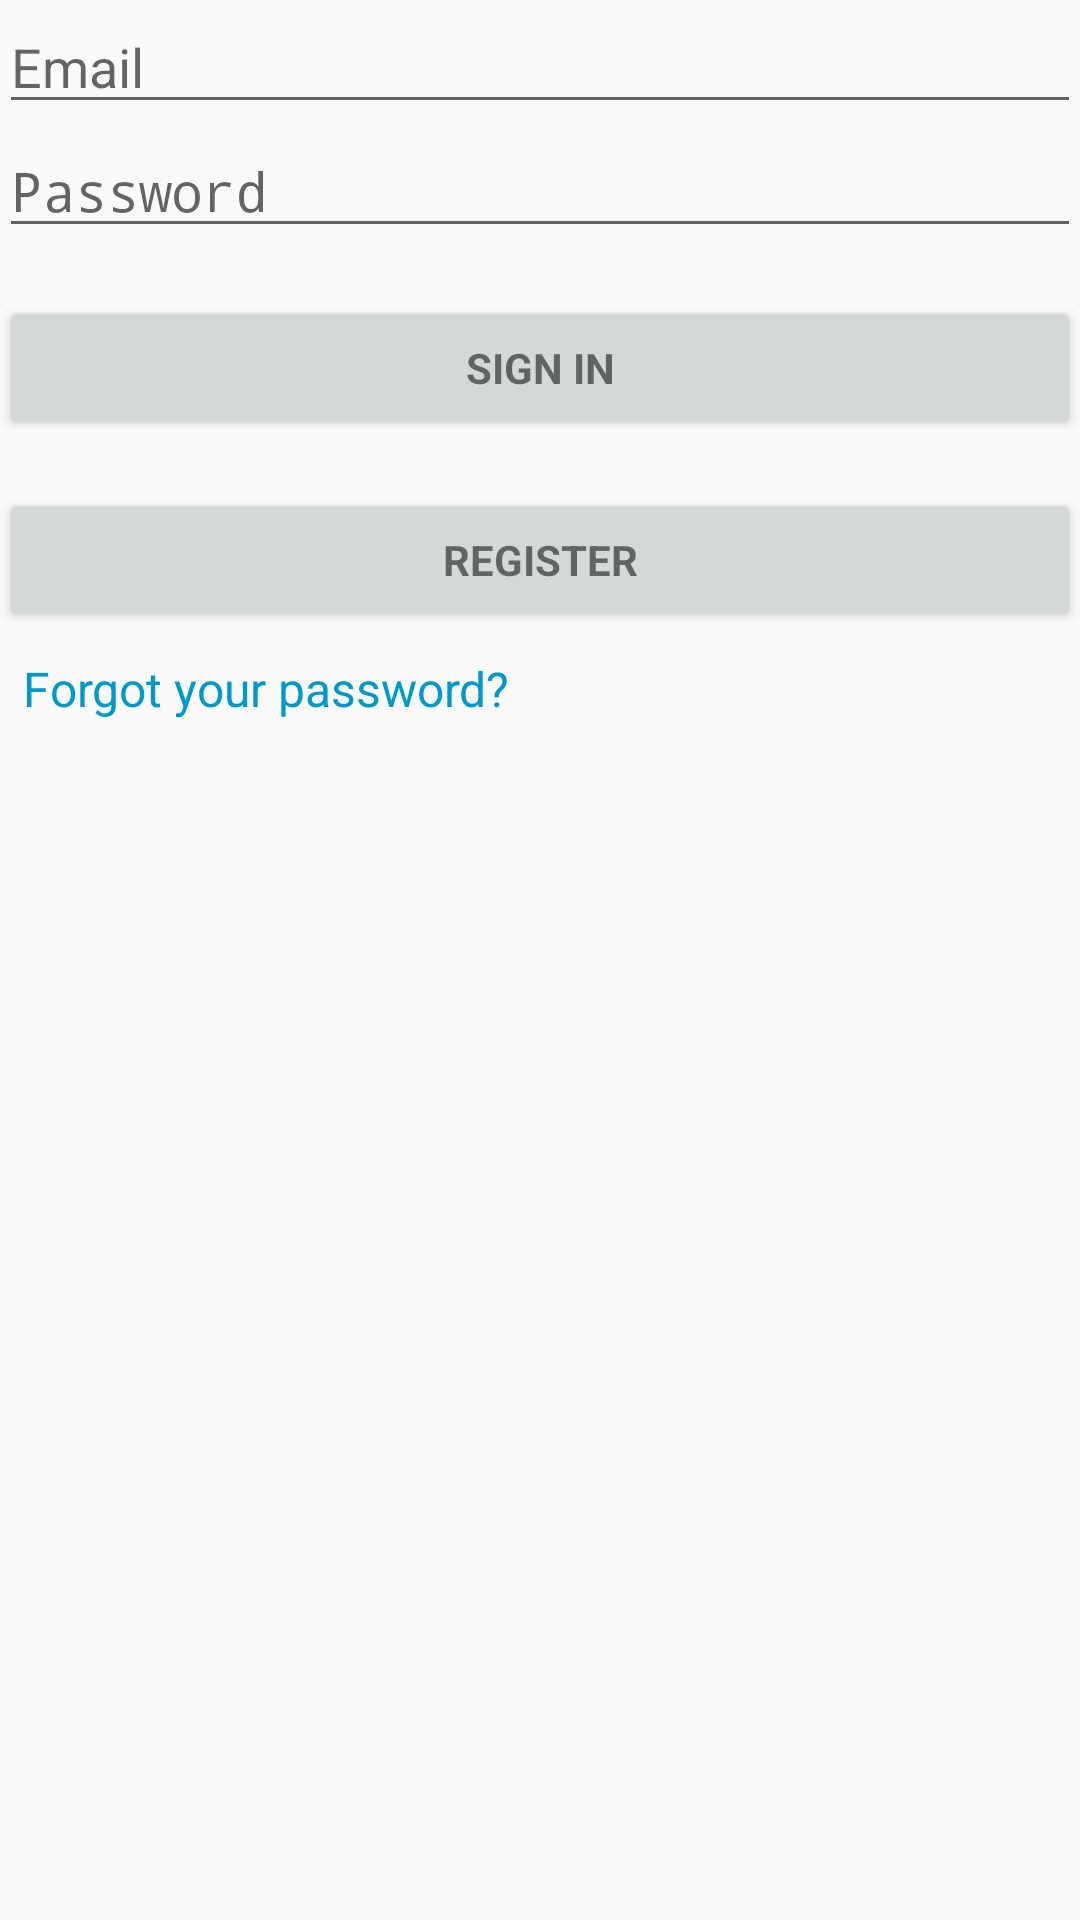

This screen was rendered from an Android layout file. Write that file and the resources it references.
<!-- AndroidManifest.xml: application theme AppTheme -->
<!-- res/layout/activity_login.xml -->
<LinearLayout
    xmlns:android="http://schemas.android.com/apk/res/android"
    xmlns:tools="http://schemas.android.com/tools"
    android:layout_width="match_parent"
    android:layout_height="match_parent"
    android:gravity="center_horizontal"
    android:orientation="vertical"
    android:paddingBottom="@dimen/activity_vertical_margin"
    android:paddingLeft="@dimen/activity_horizontal_margin"
    android:paddingRight="@dimen/activity_horizontal_margin"
    android:paddingTop="@dimen/activity_vertical_margin"
    tools:context="cl.magnet.playmagnet.activities.LoginActivity">

    
    <ProgressBar
        android:id="@+id/login_progress"
        style="?android:attr/progressBarStyleLarge"
        android:layout_width="wrap_content"
        android:layout_height="wrap_content"
        android:layout_marginBottom="8dp"
        android:visibility="gone" />

    <ScrollView
        android:id="@+id/login_form"
        android:layout_width="match_parent"
        android:layout_height="match_parent">

        <LinearLayout
            android:id="@+id/email_login_form"
            android:layout_width="match_parent"
            android:layout_height="wrap_content"
            android:orientation="vertical">

                <EditText
                    android:id="@+id/email"
                    android:layout_width="match_parent"
                    android:layout_height="wrap_content"
                    android:hint="@string/prompt_email"
                    android:inputType="textEmailAddress"
                    android:maxLines="1"
                    android:singleLine="true" />

                <EditText
                    android:id="@+id/password"
                    android:layout_width="match_parent"
                    android:layout_height="wrap_content"
                    android:hint="@string/prompt_password"
                    android:imeActionId="@+id/login"
                    android:imeActionLabel="@string/action_sign_in"
                    android:imeOptions="actionUnspecified"
                    android:inputType="textPassword"
                    android:maxLines="1"
                    android:singleLine="true" />

            <Button
                android:id="@+id/sign_in_button"
                style="?android:textAppearanceSmall"
                android:layout_width="match_parent"
                android:layout_height="wrap_content"
                android:layout_marginTop="16dp"
                android:text="@string/action_sign_in"
                android:textStyle="bold" />

            <Button
                android:id="@+id/register_button"
                style="?android:textAppearanceSmall"
                android:layout_width="match_parent"
                android:layout_height="wrap_content"
                android:layout_marginTop="16dp"
                android:text="@string/action_register"
                android:textStyle="bold" />

            <TextView
                android:layout_margin="8dp"
                android:layout_width="wrap_content"
                android:layout_height="wrap_content"
                android:text="@string/activity_login_btn_password_recover"
                android:id="@+id/activity_login_btn_password_recover"
                android:textSize="16sp"
                android:textColor="@android:color/holo_blue_dark"/>

        </LinearLayout>
    </ScrollView>
</LinearLayout>
<!-- resources referenced by this layout -->
<resources>
  <dimen name="activity_horizontal_margin">64dp</dimen>
  <string name="action_register">Register</string>
  <string name="action_sign_in">Sign in</string>
  <string name="activity_login_btn_password_recover">Forgot your password?</string>
  <string name="prompt_email">Email</string>
  <string name="prompt_password">Password</string>
  <style name="AppTheme" parent="Theme.AppCompat.Light.DarkActionBar">
          
          <item name="colorPrimary">@color/colorPrimary</item>
          <item name="colorPrimaryDark">@color/colorPrimaryDark</item>
          <item name="colorAccent">@color/colorAccent</item>
      </style>
  <color name="colorPrimary">@android:color/white</color>
  <color name="colorPrimaryDark">@android:color/darker_gray</color>
  <color name="colorAccent">#ef4623</color>
</resources>
